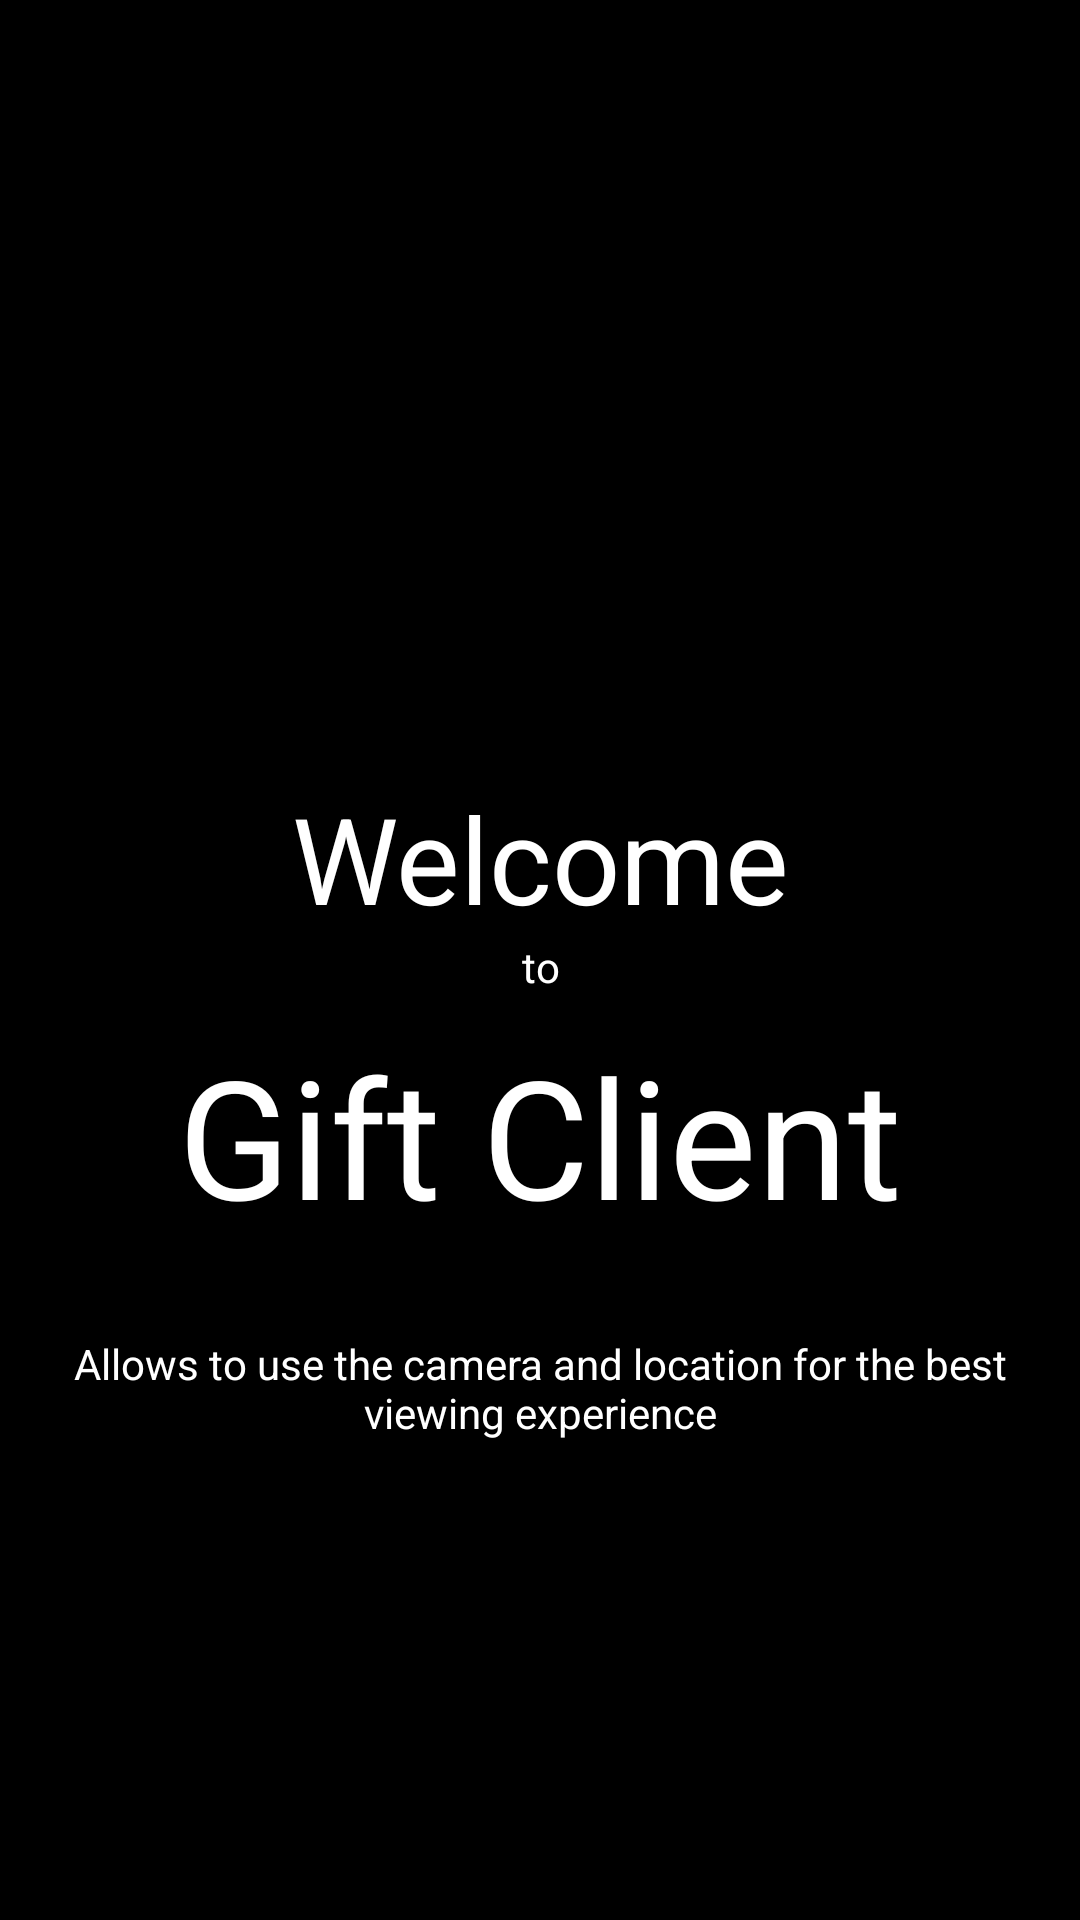

Here is an Android app screen rendered from its layout file. Give the layout XML and the strings, colors and styles it references.
<!-- AndroidManifest.xml: activity theme AppTheme.NoActionBar -->
<!-- res/layout/activity_main.xml -->
<?xml version="1.0" encoding="utf-8"?>
<RelativeLayout xmlns:android="http://schemas.android.com/apk/res/android"
    xmlns:tools="http://schemas.android.com/tools"
    android:id="@+id/activity_main"
    android:layout_width="match_parent"
    android:layout_height="match_parent"
    android:background="@color/black"
    android:gravity="center"
    tools:context="com.example.administrator.giftclient.MainActivity">
<LinearLayout

    android:layout_width="match_parent"
    android:orientation="vertical"
    android:gravity="center"
    android:layout_height="match_parent">
    <ImageView
        android:src="@mipmap/gift"
        android:layout_width="100dp"
        android:layout_height="100dp" />
    <TextView
        android:textColor="@color/white"
        android:id="@+id/tv_welcome"
        android:layout_width="match_parent"
        android:layout_height="wrap_content"
        android:gravity="center_horizontal"
        android:text="@string/welcome"
        android:textSize="@dimen/welcome_size" />

    <TextView
        android:textColor="@color/white"
        android:id="@+id/tv_to"
        android:layout_width="match_parent"
        android:layout_height="wrap_content"
        android:gravity="center_horizontal"
        android:text="@string/to" />
    <TextView
        android:textColor="@color/white"
        android:layout_marginTop="10dp"
        android:id="@+id/tv_gift_client"
        android:layout_width="match_parent"
        android:layout_height="wrap_content"
        android:gravity="center_horizontal"
        android:textSize="@dimen/gift_client_size"
        android:text="@string/gift_client" />
    <TextView
        android:textColor="@color/white"
        android:layout_marginTop="30dp"
        android:gravity="center_horizontal"
        android:layout_width="match_parent"
        android:id="@+id/tv_allow_camera"
        android:text="@string/allow"
        android:layout_height="wrap_content" />
</LinearLayout>
</RelativeLayout>
<!-- resources referenced by this layout -->
<resources>
  <dimen name="gift_client_size">55sp</dimen>
  <dimen name="welcome_size">40sp</dimen>
  <string name="allow">Allows to use the camera and location for the best viewing experience</string>
  <string name="gift_client">Gift Client</string>
  <string name="to">to</string>
  <string name="welcome">Welcome</string>
  <style name="AppTheme.NoActionBar">
          <item name="windowActionBar">false</item>
          <item name="windowNoTitle">true</item>
  
      </style>
  <!-- not gathered from this repository: default colours our renderer supplied (Android Studio template values) -->
  <color name="black">#FF000000</color>
  <color name="white">#FFFFFFFF</color>
</resources>
